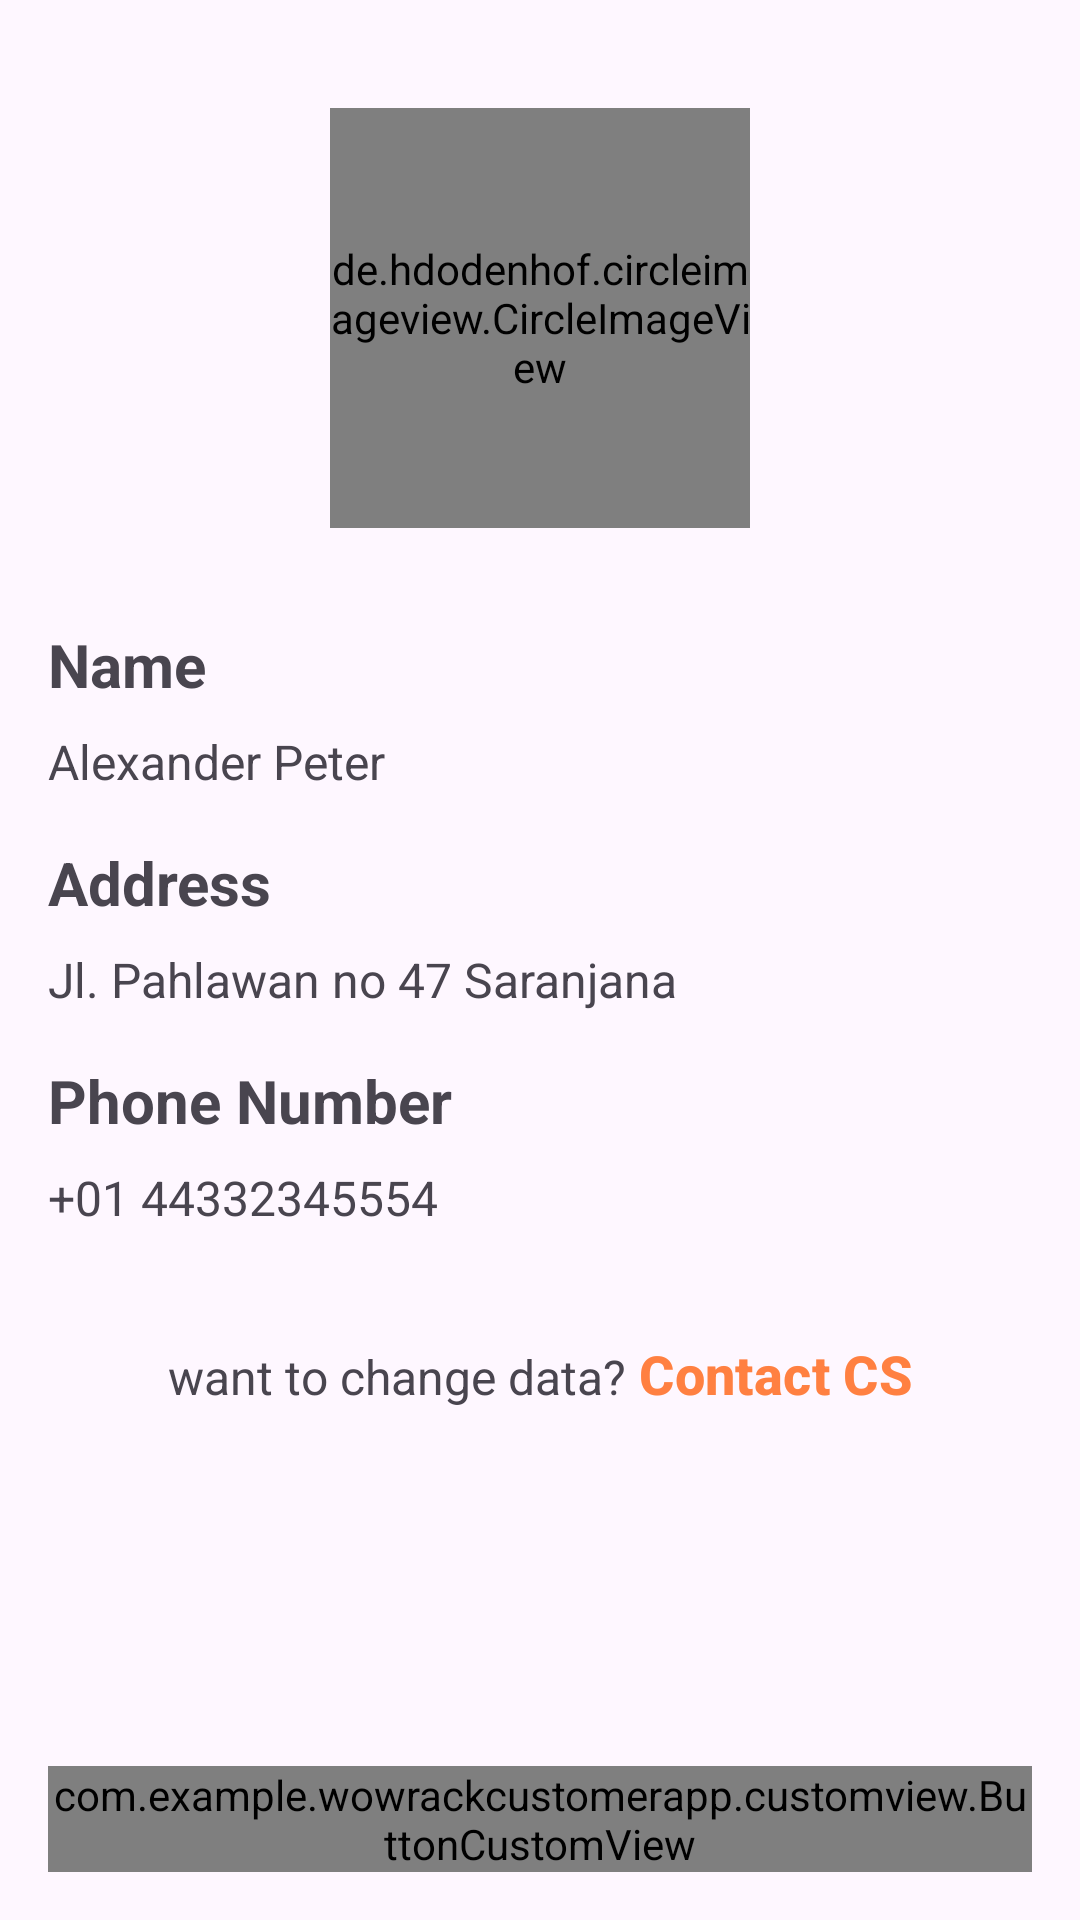

The Android layout XML behind this screen, and the referenced resources:
<!-- AndroidManifest.xml: application theme Theme.WowrackCustomerApp -->
<!-- res/layout/fragment_profile.xml -->
<?xml version="1.0" encoding="utf-8"?>
<androidx.constraintlayout.widget.ConstraintLayout xmlns:android="http://schemas.android.com/apk/res/android"
    xmlns:app="http://schemas.android.com/apk/res-auto"
    xmlns:tools="http://schemas.android.com/tools"
    android:layout_width="match_parent"
    android:layout_height="match_parent"
    android:padding="16dp"
    tools:context=".ui.main.section.profile.ProfileFragment">












    <de.hdodenhof.circleimageview.CircleImageView
        android:id="@+id/profilePhoto"
        android:layout_width="140dp"
        android:layout_height="140dp"
        android:layout_marginTop="20dp"
        android:scaleType="centerCrop"
        app:layout_constraintEnd_toEndOf="parent"
        app:layout_constraintStart_toStartOf="parent"
        app:layout_constraintTop_toTopOf="parent"
        android:layout_gravity="center"
        android:src="@drawable/men" />

    <com.example.wowrackcustomerapp.customview.ButtonCustomView
        android:id="@+id/button_logout"
        android:layout_width="match_parent"
        android:layout_height="wrap_content"
        app:buttonBackground="@color/red"
        app:buttonText="Log Out"
        app:layout_constraintBottom_toBottomOf="parent"
        app:layout_constraintEnd_toEndOf="parent"
        app:layout_constraintStart_toStartOf="parent" />

    <TextView
        android:id="@+id/tvName"
        android:layout_width="wrap_content"
        android:layout_height="wrap_content"
        android:text="@string/name"
        android:textStyle="bold"
        android:textSize="20sp"
        android:layout_marginTop="32dp"
        app:layout_constraintStart_toStartOf="parent"
        app:layout_constraintTop_toBottomOf="@+id/profilePhoto" />

    <TextView
        android:id="@+id/tvNameValue"
        android:layout_width="wrap_content"
        android:layout_height="wrap_content"
        android:text="@string/name_value"
        android:textSize="16sp"
        android:layout_marginTop="8dp"
        app:layout_constraintStart_toStartOf="parent"
        app:layout_constraintTop_toBottomOf="@+id/tvName" />

    <TextView
        android:id="@+id/tvAddress"
        android:layout_width="wrap_content"
        android:layout_height="wrap_content"
        android:text="@string/address"
        android:textStyle="bold"
        android:textSize="20sp"
        android:layout_marginTop="16dp"
        app:layout_constraintStart_toStartOf="parent"
        app:layout_constraintTop_toBottomOf="@+id/tvNameValue" />

    <TextView
        android:id="@+id/tvAddressValue"
        android:layout_width="wrap_content"
        android:layout_height="wrap_content"
        android:text="@string/address_value"
        android:textSize="16sp"
        android:layout_marginTop="8dp"
        app:layout_constraintStart_toStartOf="parent"
        app:layout_constraintTop_toBottomOf="@+id/tvAddress" />

    <TextView
        android:id="@+id/tvPhoneNumber"
        android:layout_width="wrap_content"
        android:layout_height="wrap_content"
        android:text="@string/phone_number"
        android:textStyle="bold"
        android:textSize="20sp"
        android:layout_marginTop="16dp"
        app:layout_constraintStart_toStartOf="parent"
        app:layout_constraintTop_toBottomOf="@+id/tvAddressValue" />

    <TextView
        android:id="@+id/tv_phone_value"
        android:layout_width="wrap_content"
        android:layout_height="wrap_content"
        android:text="@string/phone_value"
        android:textSize="16sp"
        android:layout_marginTop="8dp"
        app:layout_constraintStart_toStartOf="parent"
        app:layout_constraintTop_toBottomOf="@+id/tvPhoneNumber" />

    <LinearLayout
        android:layout_width="wrap_content"
        android:layout_height="wrap_content"
        app:layout_constraintEnd_toEndOf="parent"
        app:layout_constraintStart_toStartOf="parent"
        app:layout_constraintTop_toBottomOf="@+id/tv_phone_value"
        android:layout_marginTop="24dp"
        android:layout_gravity="center_vertical"
        android:orientation="horizontal">

        <TextView
            android:id="@+id/change_data"
            android:layout_width="wrap_content"
            android:layout_height="wrap_content"
            android:text="@string/change_data"
            android:textSize="16sp"
            app:layout_constraintStart_toStartOf="parent"
            app:layout_constraintTop_toBottomOf="@+id/textView5" />

        <Button
            android:layout_width="wrap_content"
            android:layout_height="wrap_content"
            android:padding="0dp"
            android:layout_marginStart="4dp"
            android:text="@string/contact_cs"
            android:background="@android:color/transparent"
            android:textColor="@color/orange"
            android:textSize="18sp"
            android:textStyle="bold"
            />
    </LinearLayout>

</androidx.constraintlayout.widget.ConstraintLayout>
<!-- resources referenced by this layout -->
<resources>
  <color name="orange">#FF8041</color>
  <color name="red">#DC3545</color>
  <!-- drawable men: jpeg bitmap (drawable, 28924 bytes) -->
  <string name="address">Address</string>
  <string name="address_value">Jl. Pahlawan no 47 Saranjana</string>
  <string name="change_data">want to change data?</string>
  <string name="contact_cs">Contact CS</string>
  <string name="name">Name</string>
  <string name="name_value">Alexander Peter</string>
  <string name="phone_number">Phone Number</string>
  <string name="phone_value">+01 44332345554</string>
  <style name="Theme.WowrackCustomerApp" parent="Base.Theme.WowrackCustomerApp">
          <item name="colorPrimary">@color/primary</item>
          <item name="colorSecondary">@color/orange</item>
      </style>
  <style name="Base.Theme.WowrackCustomerApp" parent="Theme.Material3.DayNight.NoActionBar">
          
           <item name="colorPrimary">@color/primary</item>
           <item name="colorSecondary">@color/orange</item>
      </style>
  <color name="primary">#202844</color>
</resources>
